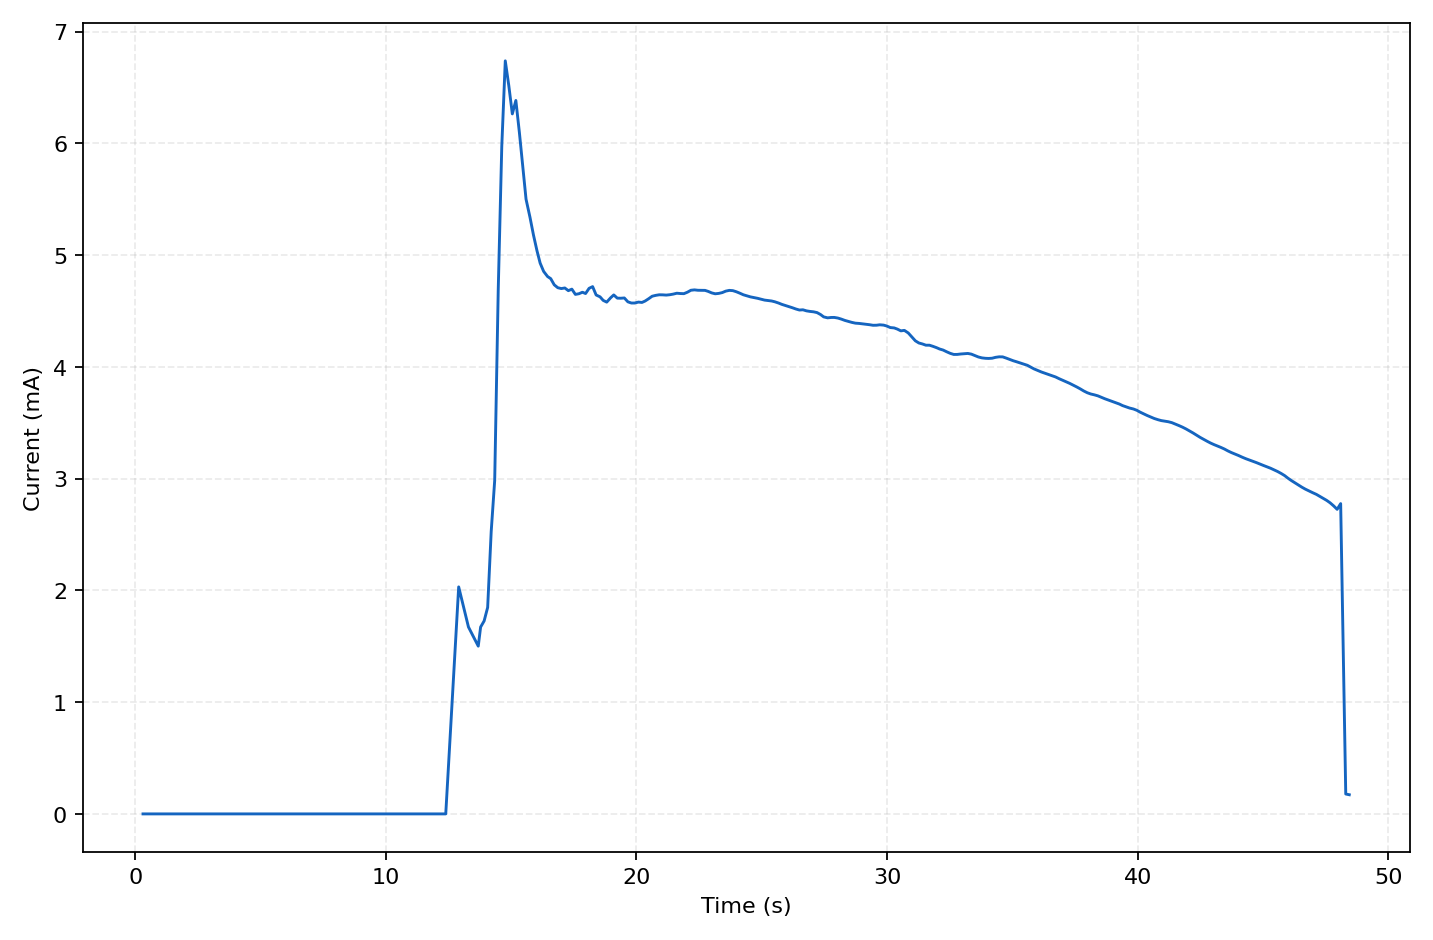

The file beside this chart, header and first rows:
sample_index, elapsed_s, wall_time, current_A, current_mA, phase, status, error
0, 0.312, 2026-10-17T22:03:48.543+08:00, 1.306552e-09, 1.306552e-06, air_baseline, ok, 
1, 0.703, 2026-10-17T22:03:48.933+08:00, 8.436063e-10, 8.436063e-07, air_baseline, ok, 
2, 1.078, 2026-10-17T22:03:49.320+08:00, 7.117188e-10, 7.117188e-07, air_baseline, ok, 
3, 1.468, 2026-10-17T22:03:49.710+08:00, 7.250539e-10, 7.250539e-07, air_baseline, ok, 
4, 1.859, 2026-10-17T22:03:50.098+08:00, 7.018245e-10, 7.018245e-07, air_baseline, ok, 
5, 2.25, 2026-10-17T22:03:50.485+08:00, 6.31428e-10, 6.31428e-07, air_baseline, ok, 
6, 2.64, 2026-10-17T22:03:50.872+08:00, 6.859925e-10, 6.859925e-07, air_baseline, ok, 
7, 3.015, 2026-10-17T22:03:51.259+08:00, 6.74778e-10, 6.74778e-07, air_baseline, ok, 
8, 3.406, 2026-10-17T22:03:51.645+08:00, 6.148895e-10, 6.148895e-07, air_baseline, ok, 
9, 3.796, 2026-10-17T22:03:52.035+08:00, 6.42407e-10, 6.42407e-07, air_baseline, ok, 
10, 4.187, 2026-10-17T22:03:52.425+08:00, 5.885971e-10, 5.885971e-07, liquid_search, ok, 
11, 4.578, 2026-10-17T22:03:52.814+08:00, 2.868925e-10, 2.868925e-07, liquid_search, ok, 
12, 4.968, 2026-10-17T22:03:53.204+08:00, 1.964241e-10, 1.964241e-07, liquid_search, ok, 
13, 5.359, 2026-10-17T22:03:53.589+08:00, 5.808687e-10, 5.808687e-07, liquid_search, ok, 
14, 5.734, 2026-10-17T22:03:53.976+08:00, 6.945206e-10, 6.945206e-07, liquid_search, ok, 
15, 6.125, 2026-10-17T22:03:54.364+08:00, 7.448427e-10, 7.448427e-07, liquid_search, ok, 
16, 6.515, 2026-10-17T22:03:54.754+08:00, 7.31698e-10, 7.31698e-07, liquid_search, ok, 
17, 6.906, 2026-10-17T22:03:55.144+08:00, 6.014134e-10, 6.014134e-07, liquid_search, ok, 
18, 7.312, 2026-10-17T22:03:55.549+08:00, 6.218633e-10, 6.218633e-07, liquid_search, ok, 
19, 7.718, 2026-10-17T22:03:55.949+08:00, 5.114156e-10, 5.114156e-07, liquid_search, ok, 
20, 8.093, 2026-10-17T22:03:56.336+08:00, 5.68147e-10, 5.68147e-07, liquid_search, ok, 
21, 8.484, 2026-10-17T22:03:56.725+08:00, 3.579957e-10, 3.579957e-07, liquid_search, ok, 
22, 8.89, 2026-10-17T22:03:57.124+08:00, 5.355877e-10, 5.355877e-07, liquid_search, ok, 
23, 9.281, 2026-10-17T22:03:57.513+08:00, 5.673935e-10, 5.673935e-07, liquid_search, ok, 
24, 9.671, 2026-10-17T22:03:57.902+08:00, 5.034523e-10, 5.034523e-07, liquid_search, ok, 
25, 10.05, 2026-10-17T22:03:58.290+08:00, 6.362345e-10, 6.362345e-07, liquid_search, ok, 
26, 10.44, 2026-10-17T22:03:58.681+08:00, 4.274965e-10, 4.274965e-07, liquid_search, ok, 
27, 10.83, 2026-10-17T22:03:59.069+08:00, 3.98848e-10, 3.98848e-07, liquid_search, ok, 
28, 11.22, 2026-10-17T22:03:59.458+08:00, 6.68935e-10, 6.68935e-07, liquid_search, ok, 
29, 11.61, 2026-10-17T22:03:59.843+08:00, 7.786284e-10, 7.786284e-07, liquid_search, ok, 
30, 12, 2026-10-17T22:04:00.233+08:00, 8.020937e-10, 8.020937e-07, liquid_search, ok, 
31, 12.39, 2026-10-17T22:04:00.620+08:00, 7.305667e-10, 7.305667e-07, liquid_search, ok, 
32, 12.91, 2026-10-17T22:04:01.142+08:00, 0.002031, 2.031, liquid_search, ok, 
33, 13.3, 2026-10-17T22:04:01.540+08:00, 0.001672, 1.672, liquid_search, ok, 
34, 13.69, 2026-10-17T22:04:01.928+08:00, 0.001501, 1.501, liquid_search, ok, 
35, 13.78, 2026-10-17T22:04:02.014+08:00, 0.001672, 1.672, immersion_settle, ok, 
36, 13.92, 2026-10-17T22:04:02.163+08:00, 0.001727, 1.727, immersion_settle, ok, 
37, 14.06, 2026-10-17T22:04:02.303+08:00, 0.001848, 1.848, immersion_settle, ok, 
38, 14.2, 2026-10-17T22:04:02.441+08:00, 0.002526, 2.526, immersion_settle, ok, 
39, 14.34, 2026-10-17T22:04:02.583+08:00, 0.002985, 2.985, immersion_settle, ok, 
40, 14.48, 2026-10-17T22:04:02.722+08:00, 0.004691, 4.691, immersion_settle, ok, 
41, 14.62, 2026-10-17T22:04:02.863+08:00, 0.005972, 5.972, immersion_settle, ok, 
42, 14.77, 2026-10-17T22:04:03.002+08:00, 0.006738, 6.738, immersion_settle, ok, 
43, 14.91, 2026-10-17T22:04:03.147+08:00, 0.006516, 6.516, immersion_settle, ok, 
44, 15.05, 2026-10-17T22:04:03.283+08:00, 0.006264, 6.264, immersion_settle, ok, 
45, 15.19, 2026-10-17T22:04:03.421+08:00, 0.006384, 6.384, immersion_settle, ok, 
46, 15.33, 2026-10-17T22:04:03.560+08:00, 0.006097, 6.097, immersion_settle, ok, 
47, 15.47, 2026-10-17T22:04:03.701+08:00, 0.00578, 5.78, immersion_settle, ok, 
48, 15.59, 2026-10-17T22:04:03.837+08:00, 0.005501, 5.501, immersion_settle, ok, 
49, 15.75, 2026-10-17T22:04:03.980+08:00, 0.005339, 5.339, immersion_settle, ok, 
50, 15.89, 2026-10-17T22:04:04.126+08:00, 0.00518, 5.18, monitor, ok, 
51, 16.03, 2026-10-17T22:04:04.263+08:00, 0.005038, 5.038, monitor, ok, 
52, 16.16, 2026-10-17T22:04:04.397+08:00, 0.004928, 4.928, monitor, ok, 
53, 16.3, 2026-10-17T22:04:04.537+08:00, 0.004854, 4.854, monitor, ok, 
54, 16.45, 2026-10-17T22:04:04.683+08:00, 0.004808, 4.808, monitor, ok, 
55, 16.58, 2026-10-17T22:04:04.817+08:00, 0.00479, 4.79, monitor, ok, 
56, 16.72, 2026-10-17T22:04:04.957+08:00, 0.004734, 4.734, monitor, ok, 
57, 16.86, 2026-10-17T22:04:05.098+08:00, 0.004709, 4.709, monitor, ok, 
58, 17, 2026-10-17T22:04:05.237+08:00, 0.004701, 4.701, monitor, ok, 
59, 17.14, 2026-10-17T22:04:05.376+08:00, 0.004706, 4.706, monitor, ok, 
... 223 more rows
